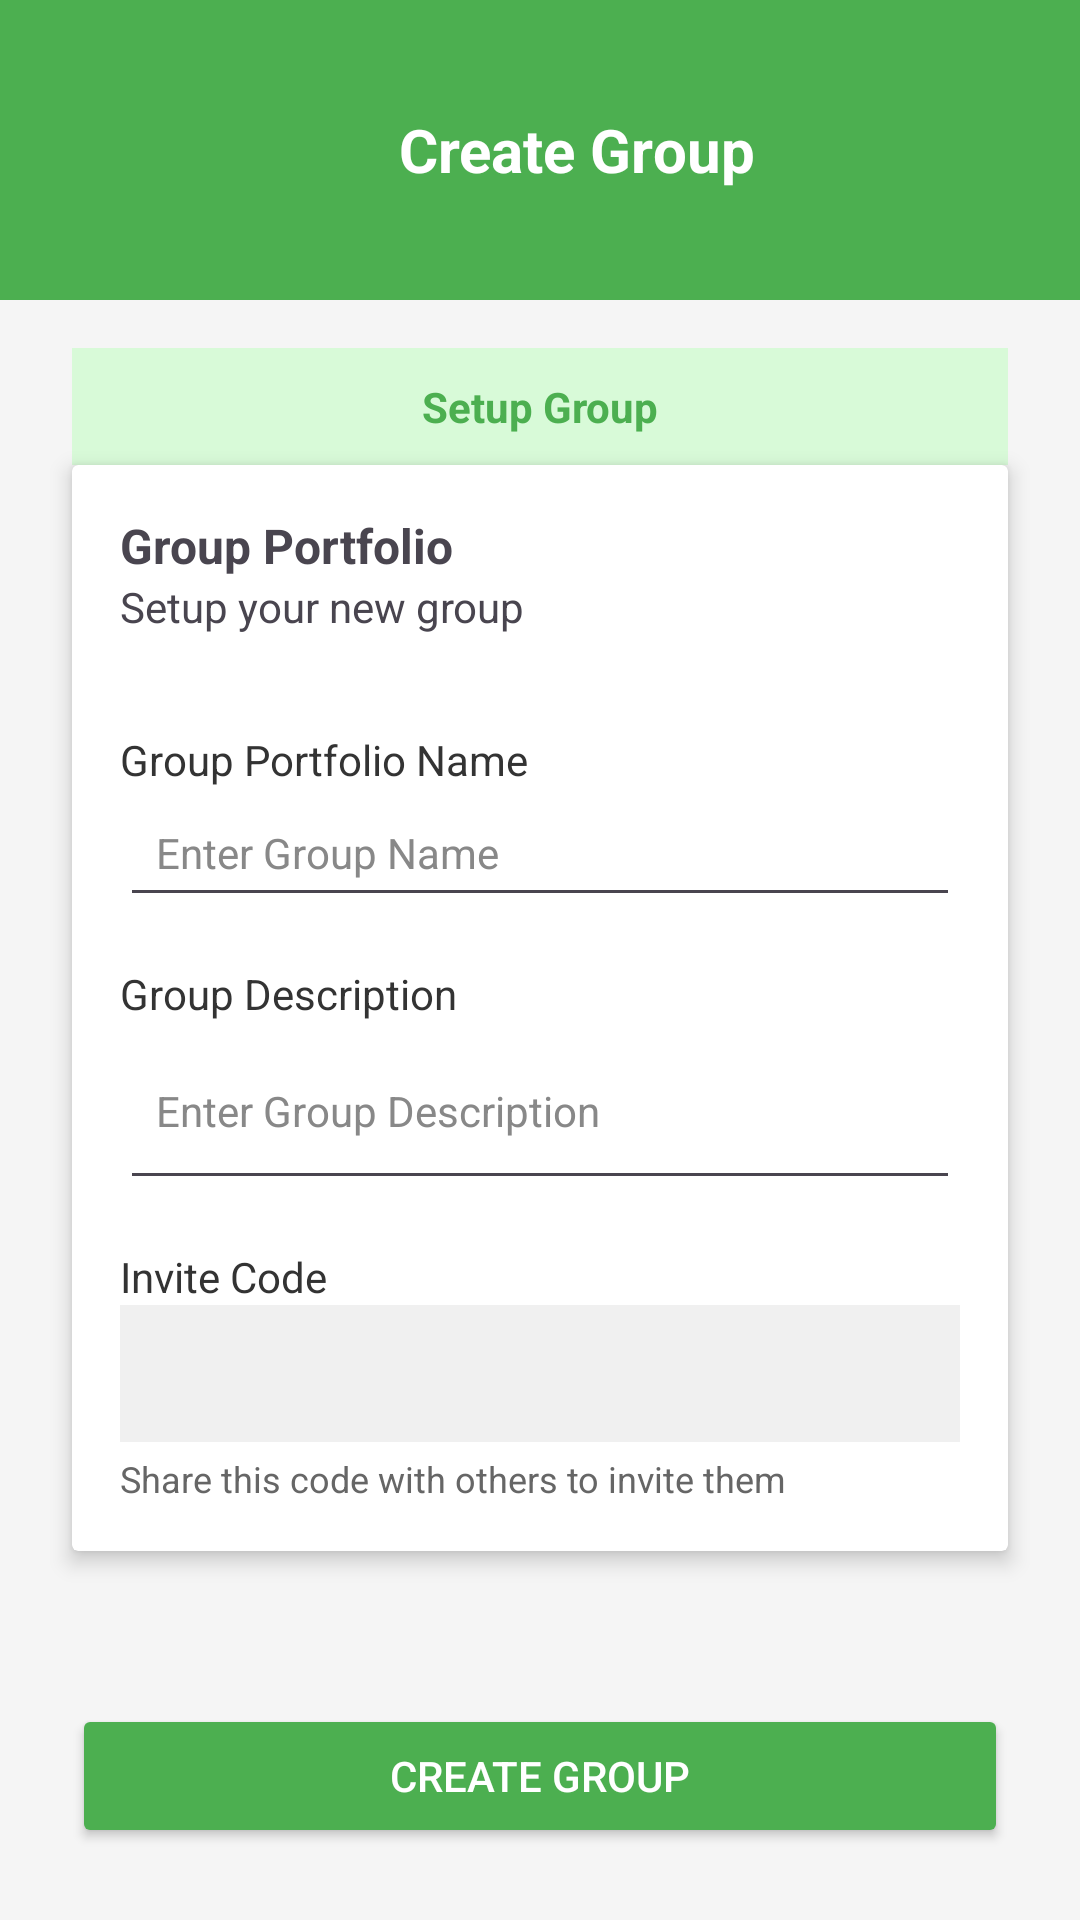

Reconstruct the res/layout file that produces this screen, plus the resources it refers to.
<!-- AndroidManifest.xml: application theme Theme.WealthLink -->
<!-- res/layout/activity_create_group_portfolio.xml -->
<?xml version="1.0" encoding="utf-8"?>
<androidx.constraintlayout.widget.ConstraintLayout xmlns:android="http://schemas.android.com/apk/res/android"
    xmlns:app="http://schemas.android.com/apk/res-auto"
    xmlns:tools="http://schemas.android.com/tools"
    android:layout_width="match_parent"
    android:layout_height="match_parent"
    android:background="#F5F5F5"
    android:id="@+id/main"
    android:layout_marginTop="-24dp">

    
    <LinearLayout
        android:id="@+id/header"
        android:layout_width="0dp"
        android:layout_height="100dp"
        android:background="@drawable/header_bg"
        android:orientation="horizontal"
        android:paddingStart="12dp"
        android:paddingEnd="12dp"
        android:gravity="center_vertical"
        app:layout_constraintEnd_toEndOf="parent"
        app:layout_constraintStart_toStartOf="parent"
        app:layout_constraintTop_toTopOf="parent">

        <ImageButton
            android:id="@+id/btnBack"
            android:layout_width="24dp"
            android:layout_height="24dp"
            android:background="?attr/selectableItemBackgroundBorderless"
            android:contentDescription="Back"
            android:src="@drawable/ic_back_arrow_white"
            android:tint="@android:color/white" />

        <TextView
            android:layout_width="match_parent"
            android:layout_height="wrap_content"
            android:text="Create Group"
            android:textSize="20sp"
            android:textStyle="bold"
            android:textColor="@android:color/white"
            android:gravity="center" />
    </LinearLayout>

    
    <TextView
        android:id="@+id/tvSectionLabel"
        android:layout_width="0dp"
        android:layout_height="wrap_content"
        android:layout_marginStart="24dp"
        android:layout_marginTop="16dp"
        android:layout_marginEnd="24dp"
        android:background="#D8FAD8"
        android:backgroundTint="#D8FAD8"
        android:backgroundTintMode="src_in"
        android:gravity="center"
        android:padding="10dp"
        android:text="Setup Group"
        android:textColor="#4CAF50"
        android:textStyle="bold"
        app:layout_constraintEnd_toEndOf="parent"
        app:layout_constraintStart_toStartOf="parent"
        app:layout_constraintTop_toBottomOf="@id/header" />

    
    <androidx.cardview.widget.CardView
        android:id="@+id/cardForm"
        android:layout_width="0dp"
        android:layout_height="wrap_content"
        android:layout_marginStart="24dp"
        android:layout_marginEnd="24dp"
        app:cardElevation="4dp"
        app:layout_constraintEnd_toEndOf="parent"
        app:layout_constraintStart_toStartOf="parent"
        app:layout_constraintTop_toBottomOf="@id/tvSectionLabel">

        <LinearLayout
            android:layout_width="match_parent"
            android:layout_height="wrap_content"
            android:orientation="vertical"
            android:padding="16dp">

            
            <RelativeLayout
                android:layout_width="match_parent"
                android:layout_height="wrap_content"
                android:layout_marginBottom="16dp">

                <LinearLayout
                    android:layout_width="wrap_content"
                    android:layout_height="wrap_content"
                    android:orientation="vertical"
                    android:layout_centerVertical="true">

                    <TextView
                        android:layout_width="wrap_content"
                        android:layout_height="wrap_content"
                        android:text="Group Portfolio"
                        android:textStyle="bold"
                        android:textSize="16sp" />

                    <TextView
                        android:layout_width="wrap_content"
                        android:layout_height="wrap_content"
                        android:text="Setup your new group"
                        android:textSize="14sp" />
                </LinearLayout>
            </RelativeLayout>

            
            <TextView
                android:text="Group Portfolio Name"
                style="@style/LabelStyle"
                android:layout_height="match_parent"
                android:layout_width="match_parent" />
            <EditText
                android:id="@+id/etGroupName"
                android:hint="Enter Group Name"
                style="@style/InputStyle" />

            
            <TextView
                android:text="Group Description"
                style="@style/LabelStyle"
                android:layout_height="match_parent"
                android:layout_width="match_parent"/>
            <EditText
                android:id="@+id/etGroupDescription"
                android:hint="Enter Group Description"
                style="@style/InputStyle"
                android:inputType="textMultiLine"
                android:minLines="2" />

            
            <TextView
                android:text="Invite Code"
                style="@style/LabelStyle"
                android:layout_height="match_parent"
                android:layout_width="match_parent"/>

            <TextView
                android:id="@+id/tvInvite"
                android:layout_width="match_parent"
                android:layout_height="wrap_content"
                android:background="#F0F0F0"
                android:padding="12dp"
                android:textColor="#333333"
                android:textSize="16sp"
                android:textStyle="bold" />

            <TextView
                android:layout_width="match_parent"
                android:layout_height="wrap_content"
                android:text="Share this code with others to invite them"
                android:textSize="12sp"
                android:textColor="#666666"
                android:layout_marginTop="4dp"/>
        </LinearLayout>
    </androidx.cardview.widget.CardView>

    
    <Button
        android:id="@+id/btnCreateGroup"
        android:layout_width="0dp"
        android:layout_height="wrap_content"
        android:layout_marginStart="24dp"
        android:layout_marginEnd="24dp"
        android:layout_marginBottom="24dp"
        android:backgroundTint="#4CAF50"
        android:text="Create Group"
        android:textColor="@android:color/white"
        app:layout_constraintBottom_toBottomOf="parent"
        app:layout_constraintEnd_toEndOf="parent"
        app:layout_constraintStart_toStartOf="parent" />
</androidx.constraintlayout.widget.ConstraintLayout>
<!-- resources referenced by this layout -->
<resources>
  <!-- drawable header_bg (drawable) -->
  <shape xmlns:android="http://schemas.android.com/apk/res/android" android:shape="rectangle">
      <solid android:color="#4CAF50"/>
  </shape>
  <style name="InputStyle">
          <item name="android:layout_width">match_parent</item>
          <item name="android:layout_height">wrap_content</item>
          <item name="android:padding">12dp</item>
          <item name="android:background">?android:attr/editTextBackground</item>
          <item name="android:textColorHint">#888888</item>
          <item name="android:textSize">14sp</item>
      </style>
  <style name="LabelStyle">
          <item name="android:textSize">14sp</item>
          <item name="android:textColor">#333333</item>
          <item name="android:layout_marginTop">16dp</item>
      </style>
  <style name="Theme.WealthLink" parent="Base.Theme.WealthLink" />
  <style name="Base.Theme.WealthLink" parent="Theme.Material3.DayNight.NoActionBar">
          
          
      </style>
</resources>
